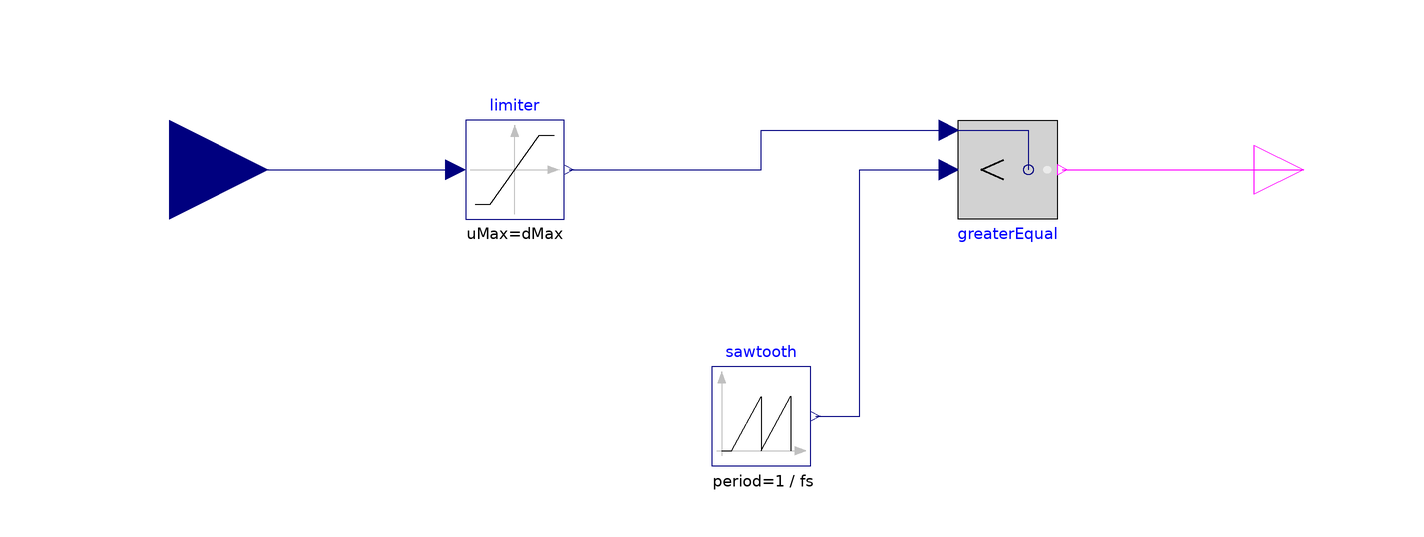

This picture is the connection diagram that the Modelica source below describes through its graphical annotations.

block SwitchingPWM
  "Generates a pulse width modulated (PWM) boolean fire signal"
  extends Modelica.Blocks.Icons.Block;
  parameter Real dMax=1 "Maximum duty cycle";
  parameter Real dMin=0 "Minimum duty cycle";
  parameter Modelica.SIunits.Frequency fs "Switching frequency";
  parameter Modelica.SIunits.Time startTime=0 "Start time";
  Modelica.Blocks.Interfaces.RealInput vc "Control voltage"
    annotation (Placement(transformation(extent={{-140,-20},{-100,20}})));
  Modelica.Blocks.Interfaces.BooleanOutput c1 "Firing PWM signal" annotation (
      Placement(transformation(
        extent={{-10,-10},{10,10}},
        rotation=0,
        origin={110,0})));
  Modelica.Blocks.Nonlinear.Limiter limiter(uMax=dMax, uMin=dMin)
    annotation (Placement(transformation(extent={{-60,-10},{-40,10}})));
  Modelica.Blocks.Logical.Less greaterEqual annotation (Placement(
        transformation(extent={{-10,10},{10,-10}}, origin={50,0})));
  Modelica.Blocks.Sources.SawTooth sawtooth(
    final period=1/fs,
    final amplitude=1,
    final nperiod=-1,
    final offset=0,
    final startTime=startTime) annotation (Placement(transformation(origin={0,-50},
          extent={{-10,-10},{10,10}})));
equation
  connect(vc, limiter.u)
    annotation (Line(points={{-120,0},{-94,0},{-62,0}}, color={0,0,127}));
  connect(sawtooth.y, greaterEqual.u1) annotation (Line(points={{11,-50},{20,-50},
          {20,0},{38,0}}, color={0,0,127}));
  connect(limiter.y, greaterEqual.u2)
    annotation (Line(points={{-39,0},{0,0},{0,8},{38,8}}, color={0,0,127}));
  connect(greaterEqual.y, c1)
    annotation (Line(points={{61,0},{110,0}}, color={255,0,255}));
  annotation (Icon(graphics={
        Line(points={{-80,40},{80,40}},
            color={255,0,0}),
        Line(points={{-52,-140}}, color={0,0,255}),
        Line(points={{-80.1563,54.922},{-50,70},{-50,30},{30,70},{30,30},{79.531,
              54.766}},        color={0,0,255}),
        Line(
          points={{-50,80},{-50,-80}},
          color={0,0,255},
          pattern=LinePattern.Dash),
        Line(
          points={{-30,80},{-30,-80}},
          color={0,0,255},
          pattern=LinePattern.Dash),
        Line(
          points={{30,80},{30,-80}},
          color={0,0,255},
          pattern=LinePattern.Dash),
        Line(
          points={{50,80},{50,-80}},
          color={0,0,255},
          pattern=LinePattern.Dash),
        Line(points={{-80,-80},{-50,-80},{-50,-40},{-30,-40},{-30,-80},{30,-80},
              {30,-40},{50,-40},{50,-80},{80,-80}}, color={255,0,255})}),
      Documentation(info="<html>
        <p>
          Generate boolean firing signal from duty cycle input. Adapted
          from <a href=\"modelica://Modelica.Electrical.PowerConverters.DCDC.Control.SignalPWM\">SignalPWM</a>.</p>
      </html>"));
end SwitchingPWM;